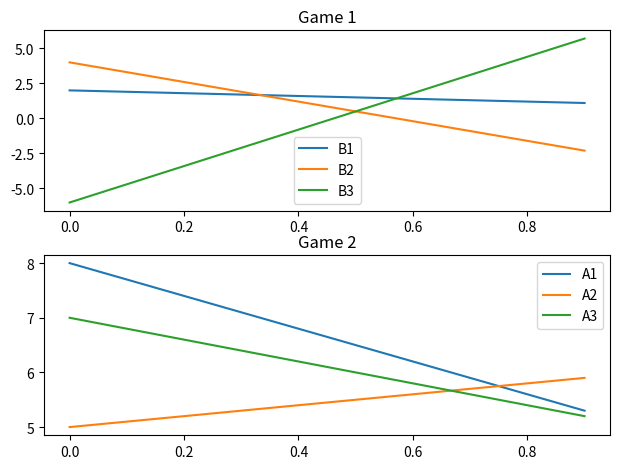

Write Python code to recreate this figure.
import matplotlib.pyplot as plt
import numpy as np


GAME_1 = [
    [  1, -3,  7],
    [  2,  4, -6],
]


GAME_2 = [
    [  5,  8],
    [  6,  5],
    [  5,  7],
]

GAMES = [GAME_1, GAME_2]


def transpose(matrix):
    return list(map(list, zip(*matrix)))


def build_coefficients_from_game(game):
    coeffs = []

    game_transposed = transpose(game)

    for row in game_transposed:
        new_row = [row[0] - row[1], row[1]]
        coeffs.append(list(reversed(new_row)))

    return coeffs


def calc_fn_by_coefficients(coeffictients, x):
    """Calculates the value of a polynomial function f(x) by its coefficients.
    """
    res = 0
    for idx, c in enumerate(coeffictients):
        res += (c * x**idx)

    return res


def main():
    x = np.arange(0, 1, 0.1)
    fig, axs = plt.subplots(2, 1)
    ax1, ax2 = axs

    coeffs = build_coefficients_from_game(GAME_1)
    print(coeffs)
    ax1.set_title("Game 1")
    for idx, c in enumerate(coeffs, start=1):
        ax1.plot(
            x,
            [calc_fn_by_coefficients(c, i) for i in x],
            label="B{}".format(idx)
        )

    plt.tight_layout()

    coeffs = build_coefficients_from_game(transpose(GAME_2))
    print(coeffs)
    ax2.set_title("Game 2")
    for idx, c in enumerate(coeffs, start=1):
        ax2.plot(
            x,
            [calc_fn_by_coefficients(c, i) for i in x],
            label="A{}".format(idx)
        )

    ax1.legend()
    ax2.legend()
    plt.show()


if __name__ == '__main__':
    main()
